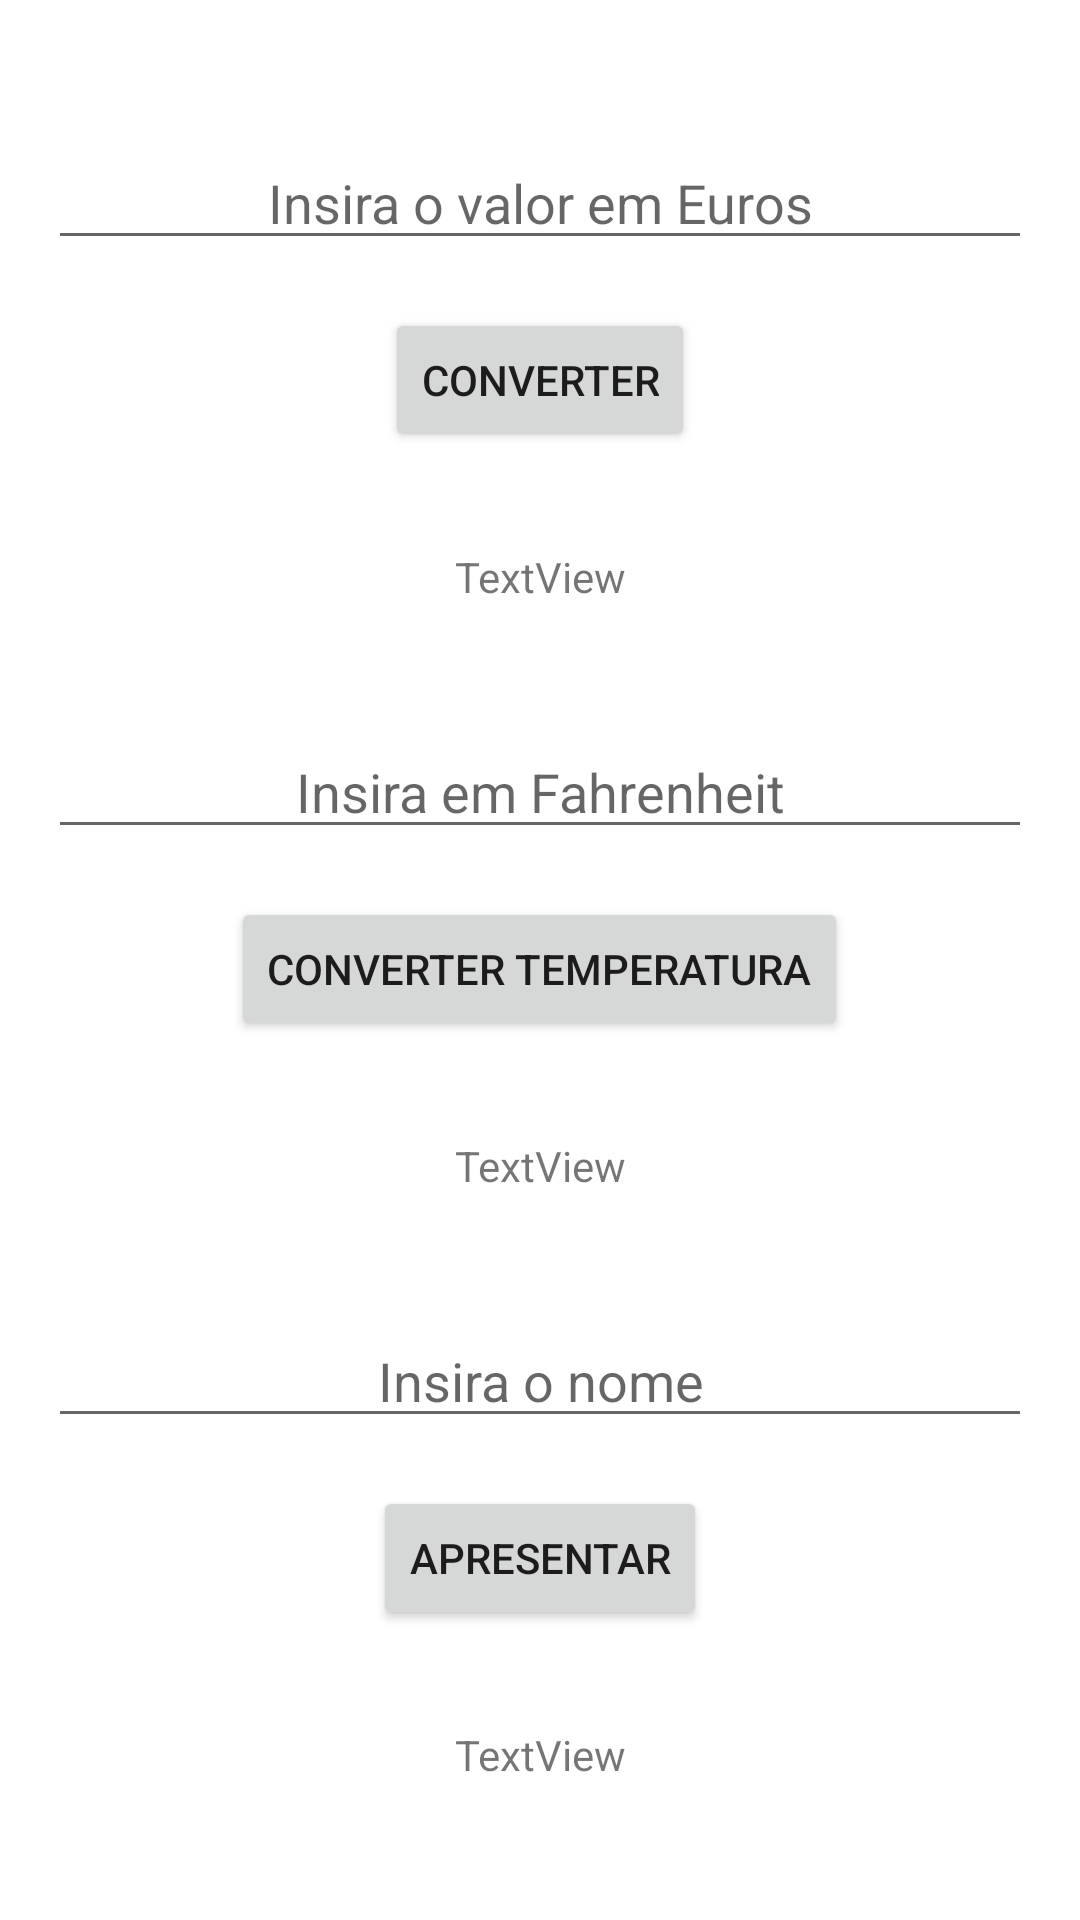

Write the Android layout XML for this screen, with the resource values it uses.
<!-- AndroidManifest.xml: application theme Theme.ConversaoEuro -->
<!-- res/layout/activity_main.xml -->
<?xml version="1.0" encoding="utf-8"?>
<LinearLayout xmlns:android="http://schemas.android.com/apk/res/android"
    xmlns:app="http://schemas.android.com/apk/res-auto"
    xmlns:tools="http://schemas.android.com/tools"
    android:layout_width="match_parent"
    android:layout_height="match_parent"
    android:orientation="vertical"
    android:gravity="center"
    android:padding="16dp"
    tools:context=".MainActivity">


    <EditText
        android:id="@+id/et_ValorEmEuros"
        android:layout_width="match_parent"
        android:layout_height="wrap_content"
        android:ems="10"
        android:inputType="numberDecimal"
        android:textAlignment="center"
        android:hint="Insira o valor em Euros"/>

    <Button
        android:id="@+id/bt_Converter"
        android:layout_width="wrap_content"
        android:layout_height="wrap_content"
        android:layout_marginTop="16dp"
        android:layout_marginBottom="32dp"
        android:text="Converter" />

    <TextView
        android:id="@+id/tv_ValorEmDolares"
        android:layout_width="match_parent"
        android:layout_height="wrap_content"
        android:textAlignment="center"
        android:text="TextView" />

    <EditText
        android:id="@+id/et_ValorFahrenheit"
        android:layout_width="match_parent"
        android:layout_height="wrap_content"
        android:layout_marginTop="40dp"
        android:ems="10"
        android:inputType="numberDecimal"
        android:textAlignment="center"
        android:hint="Insira em Fahrenheit"/>

    <Button
        android:id="@+id/bt_ConverterTemp"
        android:layout_width="wrap_content"
        android:layout_height="wrap_content"
        android:layout_marginTop="16dp"
        android:layout_marginBottom="32dp"
        android:text="Converter Temperatura" />

    <TextView
        android:id="@+id/tv_ValorEmCelsius"
        android:layout_width="match_parent"
        android:layout_height="wrap_content"
        android:textAlignment="center"
        android:text="TextView" />

    <EditText
        android:id="@+id/et_nome"
        android:layout_width="match_parent"
        android:layout_height="wrap_content"
        android:layout_marginTop="40dp"
        android:ems="10"
        android:inputType="textPersonName"
        android:textAlignment="center"
        android:hint="Insira o nome"/>

    <Button
        android:id="@+id/bt_apresentar"
        android:layout_width="wrap_content"
        android:layout_height="wrap_content"
        android:layout_marginTop="16dp"
        android:layout_marginBottom="32dp"
        android:text="Apresentar" />

    <TextView
        android:id="@+id/tv_nome"
        android:layout_width="match_parent"
        android:layout_height="wrap_content"
        android:textAlignment="center"
        android:text="TextView" />



</LinearLayout>
<!-- resources referenced by this layout -->
<resources>
  <style name="Theme.ConversaoEuro" parent="Theme.MaterialComponents.DayNight.DarkActionBar">
          
          <item name="colorPrimary">@color/purple_500</item>
          <item name="colorPrimaryVariant">@color/purple_700</item>
          <item name="colorOnPrimary">@color/white</item>
          
          <item name="colorSecondary">@color/teal_200</item>
          <item name="colorSecondaryVariant">@color/teal_700</item>
          <item name="colorOnSecondary">@color/black</item>
          
          <item name="android:statusBarColor" tools:targetApi="l">?attr/colorPrimaryVariant</item>
          
      </style>
  <!-- not gathered from this repository: default colours our renderer supplied (Android Studio template values) -->
  <color name="purple_500">#FF6200EE</color>
  <color name="purple_700">#FF3700B3</color>
  <color name="teal_200">#FF03DAC5</color>
  <color name="teal_700">#FF018786</color>
  <color name="black">#FF000000</color>
  <color name="white">#FFFFFFFF</color>
</resources>
